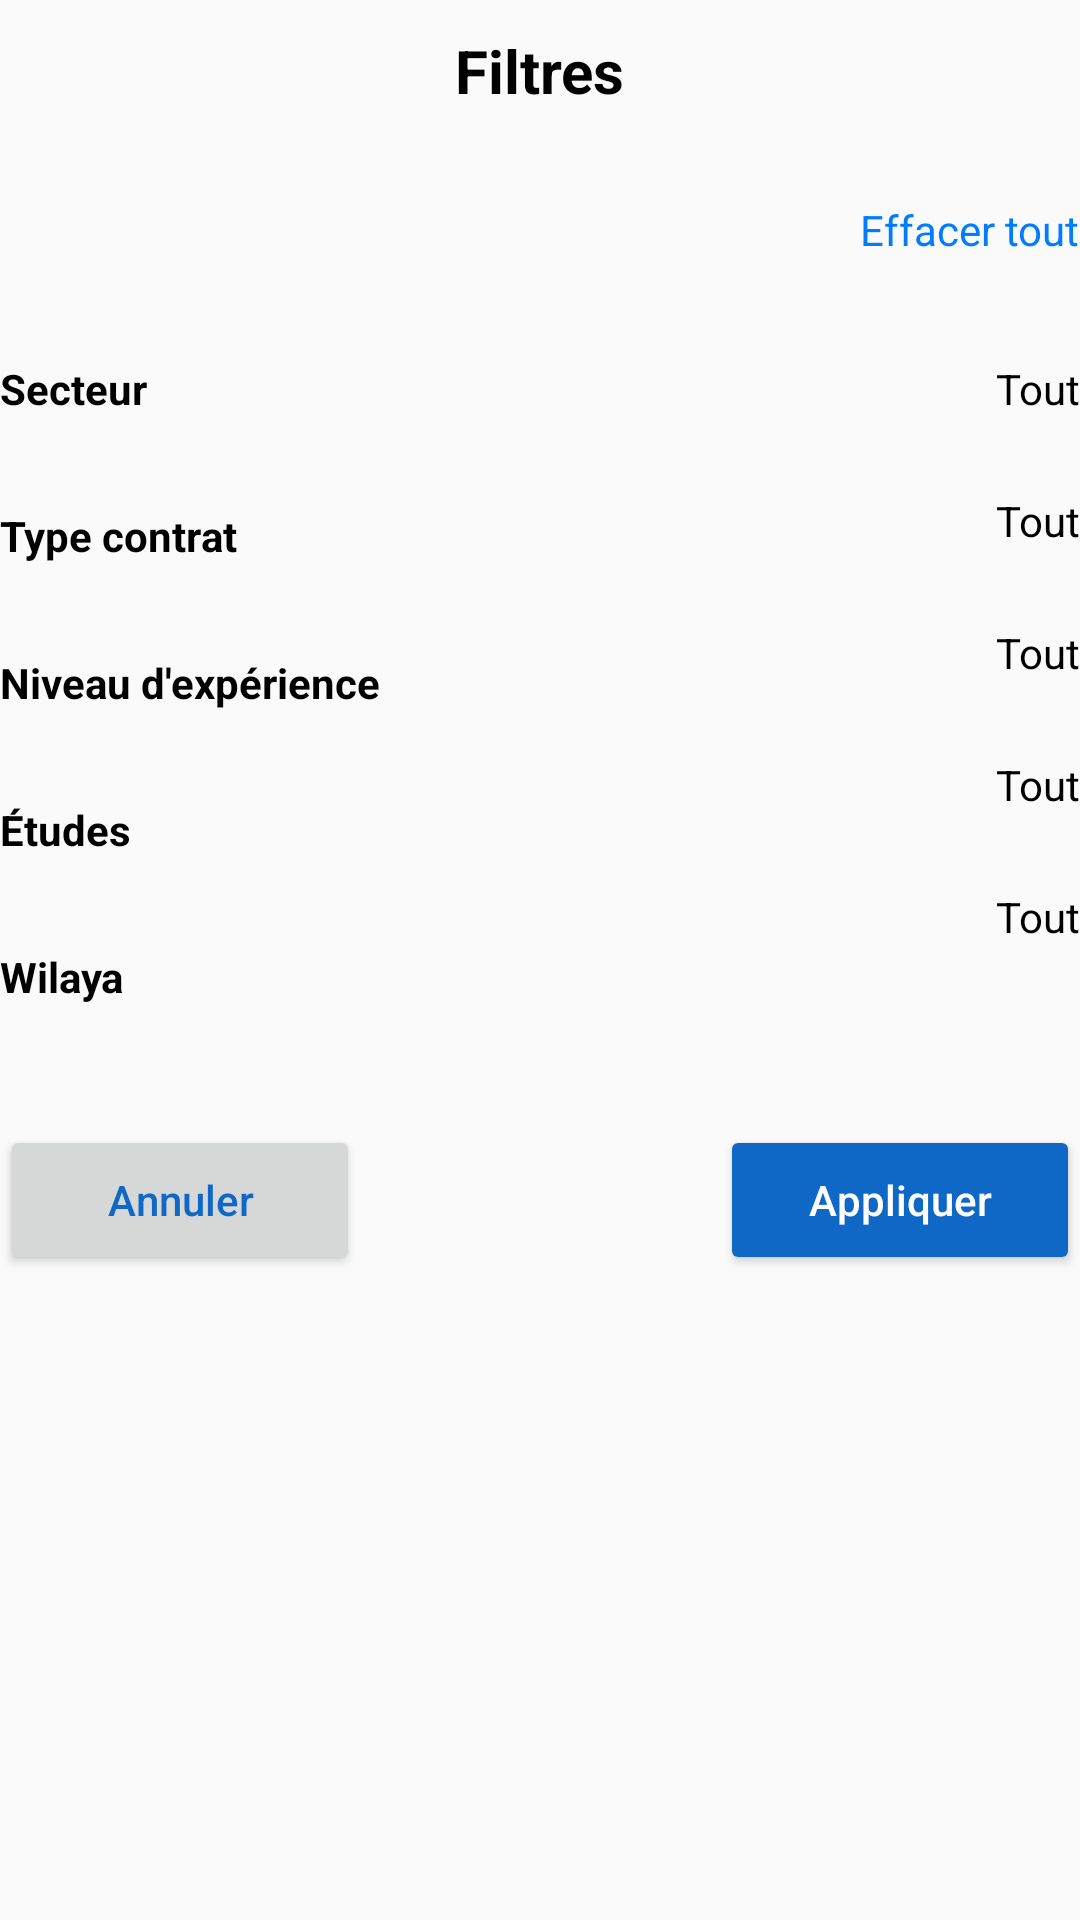

Write the Android layout XML for this screen, with the resource values it uses.
<!-- AndroidManifest.xml: application theme Theme.AppCompat.Light.NoActionBar -->
<!-- res/layout/filters_dialogue.xml -->
<?xml version="1.0" encoding="utf-8"?>
<RelativeLayout xmlns:android="http://schemas.android.com/apk/res/android"
    android:layout_width="match_parent"
    android:layout_marginHorizontal="40dp"
    android:layout_height="wrap_content">

    <TextView
        android:id="@+id/filters_dialog_title_name"
        android:layout_width="wrap_content"
        android:layout_height="wrap_content"
        android:text="Filtres"
        android:layout_marginTop="10dp"
        android:layout_marginStart="20dp"
        android:textColor="@color/black"
        android:textStyle="bold"
        android:textSize="20sp"
        android:layout_centerHorizontal="true"
        />
    <TextView
        android:id="@+id/effacer_tout_filters"
        android:layout_width="wrap_content"
        android:layout_height="wrap_content"
        android:text="Effacer tout"
        android:textColor="@color/light_blue"
        android:layout_below="@id/filters_dialog_title_name"
        android:layout_alignParentEnd="true"
        android:layout_marginTop="30dp"
        />
    <LinearLayout
        android:layout_marginTop="120dp"
        android:layout_width="wrap_content"
        android:layout_height="wrap_content"
        android:orientation="vertical"
        android:layout_alignParentStart="true"
        >

        <TextView
            android:layout_width="wrap_content"
            android:layout_height="wrap_content"
            android:text="Secteur"
            android:textStyle="bold"
            android:textColor="@color/black"/>


        <TextView
            android:layout_width="wrap_content"
            android:layout_height="wrap_content"
            android:text="Type contrat"
            android:textStyle="bold"
            android:layout_marginTop="30dp"
            android:textColor="@color/black"/>



        <TextView
            android:layout_width="wrap_content"
            android:layout_height="wrap_content"
            android:text="Niveau d'expérience"
            android:textStyle="bold"
            android:layout_marginTop="30dp"
            android:textColor="@color/black"/>


        <TextView
            android:layout_width="wrap_content"
            android:layout_height="wrap_content"
            android:text="Études"
            android:textStyle="bold"
            android:layout_marginTop="30dp"
            android:textColor="@color/black"/>

        <TextView
            android:layout_width="wrap_content"
            android:layout_height="wrap_content"
            android:text="Wilaya"
            android:textStyle="bold"
            android:layout_marginTop="30dp"
            android:textColor="@color/black"/>
    </LinearLayout>

    <LinearLayout
        android:id="@+id/filters_linear_layout"
        android:layout_marginTop="120dp"
        android:layout_width="wrap_content"
        android:layout_height="wrap_content"
        android:orientation="vertical"
        android:layout_alignParentEnd="true"
        >

        <TextView
            android:id="@+id/filters_secteur"
            android:layout_width="wrap_content"
            android:layout_height="wrap_content"
            android:text="Tout"
            android:drawableEnd="@drawable/ic_baseline_arrow_drop_down_24"
            android:textColor="@color/black"/>


        <TextView
            android:id="@+id/filters_type_contrat"
            android:layout_width="wrap_content"
            android:layout_height="wrap_content"
            android:text="Tout"
            android:drawableEnd="@drawable/ic_baseline_arrow_drop_down_24"
            android:layout_marginTop="25dp"
            android:textColor="@color/black"/>



        <TextView
            android:id="@+id/filters_experience"
            android:layout_width="wrap_content"
            android:layout_height="wrap_content"
            android:text="Tout"
            android:drawableEnd="@drawable/ic_baseline_arrow_drop_down_24"
            android:layout_marginTop="25dp"
            android:textColor="@color/black"/>

        <TextView
            android:id="@+id/filters_etudes"
            android:layout_width="wrap_content"
            android:layout_height="wrap_content"
            android:text="Tout"
            android:drawableEnd="@drawable/ic_baseline_arrow_drop_down_24"
            android:layout_marginTop="25dp"
            android:textColor="@color/black"/>


        <TextView
            android:id="@+id/filters_wilaya"
            android:layout_width="wrap_content"
            android:layout_height="wrap_content"
            android:text="Tout"
            android:drawableEnd="@drawable/ic_baseline_arrow_drop_down_24"
            android:layout_marginTop="25dp"
            android:textColor="@color/black"/>
    </LinearLayout>

    <Button
        android:id="@+id/appliquer_filters"
        android:layout_width="120dp"
        android:layout_height="50dp"
        android:layout_alignParentEnd="true"
        android:layout_marginBottom="50dp"
        android:backgroundTint="@color/dark_blue"
        android:text="Appliquer"
        android:layout_below="@id/filters_linear_layout"
        android:layout_marginTop="60dp"
        android:textAllCaps="false"
        android:textColor="@color/white" />

    <Button
        android:id="@+id/annuler_filters"
        android:layout_width="120dp"
        android:layout_height="50dp"
        android:layout_alignParentStart="true"
        android:layout_marginTop="60dp"
        android:layout_below="@id/filters_linear_layout"
        android:layout_marginBottom="50dp"
        android:text="Annuler"
        android:textColor="@color/dark_blue"
        android:textAllCaps="false" />




</RelativeLayout>
<!-- resources referenced by this layout -->
<resources>
  <color name="black">#FF000000</color>
  <color name="dark_blue">#0F68C6</color>
  <color name="light_blue">#007CFF</color>
  <color name="white">#FFFFFFFF</color>
</resources>
